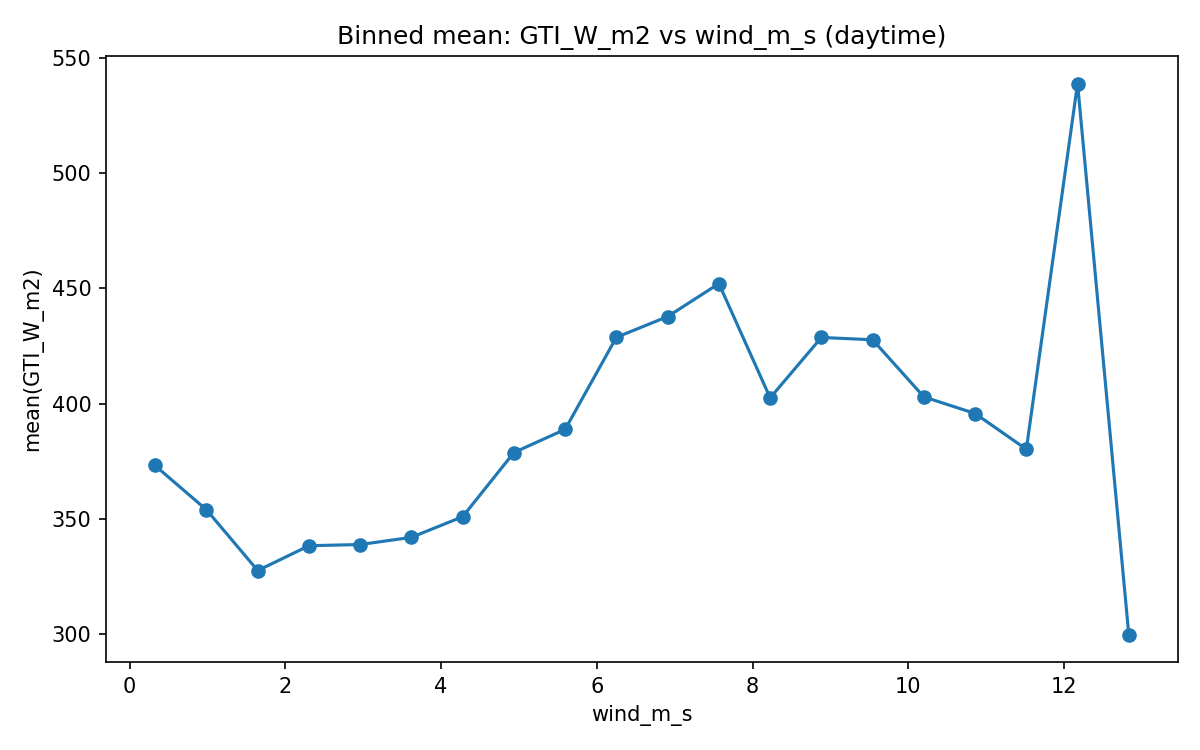

The data file committed next to this chart (first rows):
x_bin, mean, count, bin_center
(-0.0142, 0.658], 373.2, 1171, 0.3219
(0.658, 1.316], 353.9, 3820, 0.987
(1.316, 1.974], 327.5, 5703, 1.645
(1.974, 2.632], 338.3, 6285, 2.303
(2.632, 3.29], 338.8, 5886, 2.961
(3.29, 3.948], 342, 5364, 3.619
(3.948, 4.606], 350.9, 4353, 4.277
(4.606, 5.264], 378.8, 3522, 4.935
(5.264, 5.922], 388.8, 2691, 5.593
(5.922, 6.58], 428.8, 2029, 6.251
(6.58, 7.239], 437.8, 1336, 6.909
(7.239, 7.897], 452.1, 931, 7.568
(7.897, 8.555], 402.5, 597, 8.226
(8.555, 9.213], 428.7, 409, 8.884
(9.213, 9.871], 427.7, 236, 9.542
(9.871, 10.529], 403, 105, 10.2
(10.529, 11.187], 395.7, 64, 10.86
(11.187, 11.845], 380.2, 30, 11.52
(11.845, 12.503], 539, 7, 12.17
(12.503, 13.161], 299.6, 6, 12.83
